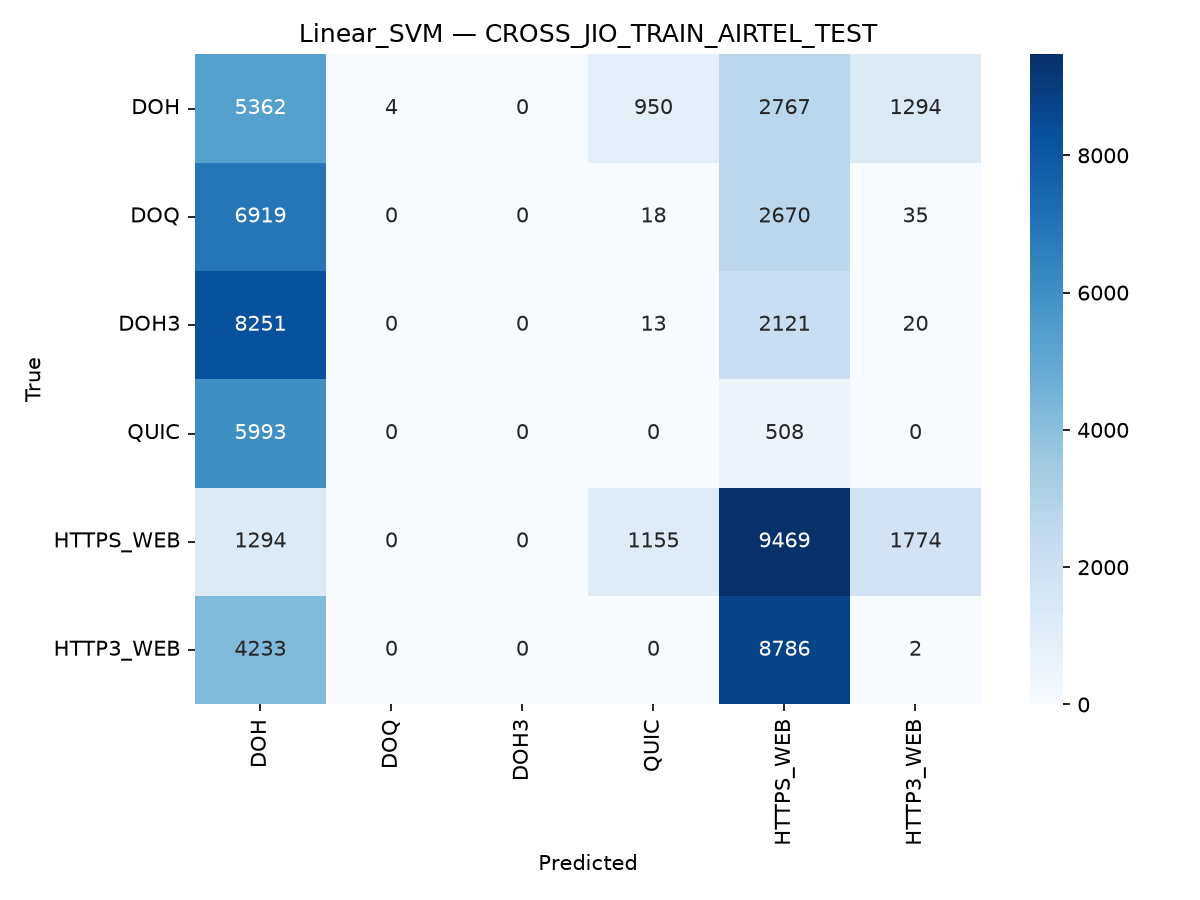

Data behind this chart, as committed beside it:
, DOH, DOQ, DOH3, QUIC, HTTPS_WEB, HTTP3_WEB
DOH, 5362, 4, 0, 950, 2767, 1294
DOQ, 6919, 0, 0, 18, 2670, 35
DOH3, 8251, 0, 0, 13, 2121, 20
QUIC, 5993, 0, 0, 0, 508, 0
HTTPS_WEB, 1294, 0, 0, 1155, 9469, 1774
HTTP3_WEB, 4233, 0, 0, 0, 8786, 2
